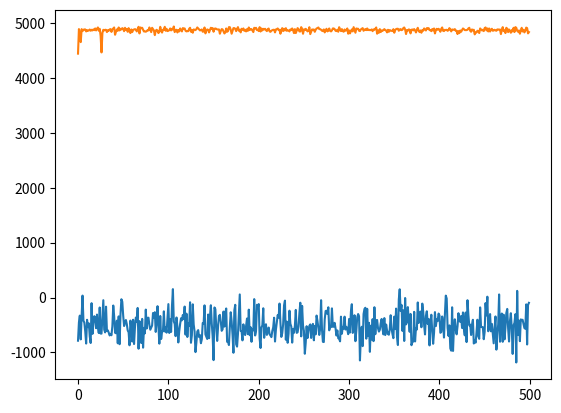

This chart was generated by the following Python code:
# -*- coding: utf-8 -*-
"""Trabalho_Prático_I_Reinforcement_Learning_Felipe_Gomes.ipynb

Automatically generated by Colaboratory.

Original file is located at
    https://colab.research.google.com/drive/18lxRDJrSzxd58-Y2Fm8PTK2QN5huIgC3

# Trabalho Prático I - Problema de Transporte de Objeto 

**FURB - Data Science - Turma 02**<br>
**Disciplina:** Reinforcement Learning<br>
**Aluno:** Felipe Eduardo Gomes <br>

---
Baseado no projeto: https://github.com/michaeltinsley/Gridworld-with-Q-Learning-Reinforcement-Learning-/blob/master/Gridworld.ipynb

### Imports de biblioteca
"""

# Commented out IPython magic to ensure Python compatibility.
import numpy as np
import operator
import matplotlib.pyplot as plt
# %matplotlib inline

class GridWorld:
    ## Inicializar dados iniciais
    def __init__(self):
        # Definir informações sobre o mundo da grade
        self.height = 6
        self.width = 7
        self.grid = np.zeros(( self.height, self.width)) - 1
        
        # Definir local de início conforme imagem
        self.current_location = (5,0)

        # Defina locais para as paredes, base e obj
        self.parede_location = [(4,0), (4,1), (4,3), (4,4), (4,5), (4,6), (5,6), (1,3)]
        self.base_location = [(0,2), (0,3), (0,4)]
        self.obj_location = (2,3)

        self.terminal_states = [self.base_location]

        # Defina recompensas de grade para células especiais
        self.grid[self.obj_location[0], self.obj_location[1]] = 10
        self.grid[self.base_location[0][0], self.base_location[0][1]] = 5
        self.grid[self.base_location[1][0], self.base_location[1][1]] = 5
        self.grid[self.base_location[2][0], self.base_location[2][1]] = 5
        
        # Definir ações disponíveis
        self.actions = ['UP', 'DOWN', 'LEFT', 'RIGHT', 'STOP']
    
        
    def get_available_actions(self):
      "" "Retorna ações possíveis" ""
      return self.actions
       
            
    def agent_on_map(self):
        "" "Imprime a localização atual do agente na grade (usado para depuração)" ""
        grid = np.zeros(( self.height, self.width))
        grid[ self.current_location[0], self.current_location[1]] = 1
        grid[ self.parede_location[0]] = -2
        grid[ self.parede_location[1]] = -2
        grid[ self.parede_location[2]] = -2
        grid[ self.parede_location[3]] = -2
        grid[ self.parede_location[4]] = -2
        grid[ self.parede_location[5]] = -2
        grid[ self.parede_location[6]] = -2
        grid[ self.parede_location[7]] = -2
        grid[ self.base_location[0]] = 5
        grid[ self.base_location[1]] = 5
        grid[ self.base_location[2]] = 5
        grid[ self.obj_location[0], self.obj_location[1]] = 10
        return grid
    
    def get_reward(self, new_location):
      "" "Retorna a recompensa por uma posição de entrada" ""
      return self.grid[ new_location[0], new_location[1]]
              
        
    
    def make_step(self, action):
        """Move o agente na direção especificada. Se o agente está na fronteira, o agente fica parado
        mas recebe recompensa negativa. A função retorna a recompensa pelo movimento."""
        # Armazenar localização anterior
        last_location = self.current_location
        
        # UP
        if action == 'UP':
            # Se o agente estiver no topo, fique parado, receba a recompensa
            if last_location[0] == 0: #0 é o topo. Começa de cima para baixo. Nosso agente começa no 5
                reward = self.get_reward(last_location)
            else:
                self.current_location = ( self.current_location[0] - 1, self.current_location[1])
                if self.current_location in self.parede_location or self.current_location == self.obj_location: #se a nova localização for uma parede fica parado senão assume a nova localização, ou se a nova posição for 2,3 porém pela ação UP desconsidera o movimento.
                  self.current_location = last_location
                  reward = -2 
                else:
                  reward = self.get_reward(self.current_location)
        
        # DOWN
        elif action == 'DOWN':
            # Se o agente estiver no fundo, fique parado, receba a recompensa
            if last_location[0] == self.height - 1: #se estive no fundo (5) ou seja, se a localização na posição 0 for o tamanho do grid - 1 permanece parado.
                reward = self.get_reward(last_location)
            else:
                self.current_location = ( self.current_location[0] + 1, self.current_location[1])
                if self.current_location in self.parede_location: #se a nova localização for uma parede fica parado senão assume a nova localização
                  self.current_location = last_location
                  reward = -2 
                else:
                  reward = self.get_reward(self.current_location)
            
        # LEFT
        elif action == 'LEFT':
            # Se o agente estiver à esquerda, fique parado, colete a recompensa
            if last_location[1] == 0:
                reward = self.get_reward(last_location)
            else:
                self.current_location = ( self.current_location[0], self.current_location[1] - 1)
                if self.current_location in self.parede_location: #se a nova localização for uma parede fica parado senão assume a nova localização
                  self.current_location = last_location
                  reward = -2 
                else:
                  reward = self.get_reward(self.current_location)

        # RIGHT
        elif action == 'RIGHT':
            # Se o agente estiver à direita, fique parado, receba a recompensa
            if last_location[1] == self.width - 1:
                reward = self.get_reward(last_location)
            else:
                self.current_location = ( self.current_location[0], self.current_location[1] + 1)
                if self.current_location in self.parede_location: #se a nova localização for uma parede fica parado senão assume a nova localização
                  self.current_location = last_location
                  reward = -2 
                else:
                  reward = self.get_reward(self.current_location)
        
        # STOP
        elif action == 'STOP':
            # Se STOP, fique parado
            reward = self.get_reward(last_location)
                
        return reward
    
    def check_state(self):
        """Verifique se o agente está em um estado terminal (ouro ou bomba), em caso afirmativo, retorne 'TERMINAL'"""
        if self.current_location in self.terminal_states:
            return 'TERMINAL'

class RandomAgent():        
    # Choose a random action
    def choose_action(self, available_actions):
        """Returns a random choice of the available actions"""
        return np.random.choice(available_actions)

class Q_Agent():
    # Inicializar
    def __init__(self, environment, epsilon=0.05, alpha=0.1, gamma=1):
        self.environment = environment
        self.q_table = dict() # Armazene todos os valores Q no dicionário de dicionários 
        for x in range(environment.height): # Faça um loop por todos os espaços de grade possíveis, crie um subdicionário para cada
            for y in range(environment.width):
                self.q_table[(x,y)] = {'UP':0, 'DOWN':0, 'LEFT':0, 'RIGHT':0, 'STOP':0} # Preencher subdicionário com valores zero para possíveis movimentos

        self.epsilon = epsilon
        self.alpha = alpha
        self.gamma = gamma
        
    def choose_action(self, available_actions):
        """Retorna a ação ideal da tabela Q-Value. Se houver várias ações ótimas, escolhe a escolha aleatória.
        Tornará uma ação aleatória exploratória dependente do épsilon."""
        if np.random.uniform(0,1) < self.epsilon:
            action = available_actions[np.random.randint(0, len(available_actions))]
        else:
            q_values_of_state = self.q_table[self.environment.current_location]
            maxValue = max(q_values_of_state.values())
            action = np.random.choice([k for k, v in q_values_of_state.items() if v == maxValue])
        
        return action
    
    def learn(self, old_state, reward, new_state, action):
        """Atualiza a tabela de valor Q usando Q-learning"""
        q_values_of_state = self.q_table[new_state]
        max_q_value_in_new_state = max(q_values_of_state.values())
        current_q_value = self.q_table[old_state][action]
        
        self.q_table[old_state][action] = (1 - self.alpha) * current_q_value + self.alpha * (reward + self.gamma * max_q_value_in_new_state)

def play(environment, agent, trials=500, max_steps_per_episode=1000, learn=False):
    """A função play executa iterações e atualiza os valores Q, se desejado."""
    reward_per_episode = [] # Inicializar registro de desempenho
    
    for trial in range(trials): # Faça testes
        cumulative_reward = 0 # Inicializar os valores de cada jogo
        step = 0
        game_over = False
        while step < max_steps_per_episode and game_over != True: # Corra até o máximo de passos ou até que o jogo termine
            old_state = environment.current_location
            action = agent.choose_action(environment.actions) 
            reward = environment.make_step(action)
            new_state = environment.current_location
            
            
            if learn == True: # Atualize os valores Q se o aprendizado for especificado
                agent.learn(old_state, reward, new_state, action)
                
            cumulative_reward += reward
            step += 1
            
            if environment.check_state() == 'TERMINAL': # Se o jogo estiver em estado terminal, termina o jogo e inicia a próxima avaliação
                environment.__init__()
                game_over = True     
                
        reward_per_episode.append(cumulative_reward) # Anexar recompensa para o teste atual ao registro de desempenho
        
    return reward_per_episode # Retornar log de desempenho

"""### Executar o agente aleatório, sendo que o mesmo move alaeatoriamente e não aprende com suas ações. Para efeitos de comparação com o agente Q-Learning."""

env = GridWorld()
agent = RandomAgent()

print("Posição atual do agente =", env.current_location)
print(env.agent_on_map())
available_actions = env.get_available_actions()
print("Ações disponíveis =", available_actions)
chosen_action = agent.choose_action(available_actions)
print("Ação escolhida aleatoriamente =", chosen_action)
reward = env.make_step(chosen_action)
print("Recompensa obtida =", reward)
print("Posição atual do agente =", env.current_location)
print(env.agent_on_map())

"""### Executar o agente aleatório por 500 tentativas"""

environment = GridWorld()
random_agent = RandomAgent()

reward_per_episode = play(environment, random_agent, trials=500)

# Simple learning curve
plt.plot(reward_per_episode)

"""### Executar o agente Q-Learning por 500 tentativas"""

environment = GridWorld()
agentQ = Q_Agent(environment)

reward_per_episode = play(environment, agentQ, trials=500, learn=True)

# Curva de aprendizado simples
plt.plot(reward_per_episode)

"""### Imprimir a tabela final de valor Q"""

def pretty(d, indent=0):
    for key, value in d.items():
        print('\t' * indent + str(key))
        if isinstance(value, dict):
            pretty(value, indent+1)
        else:
            print('\t' * (indent+1) + str(value))


pretty(agentQ.q_table)